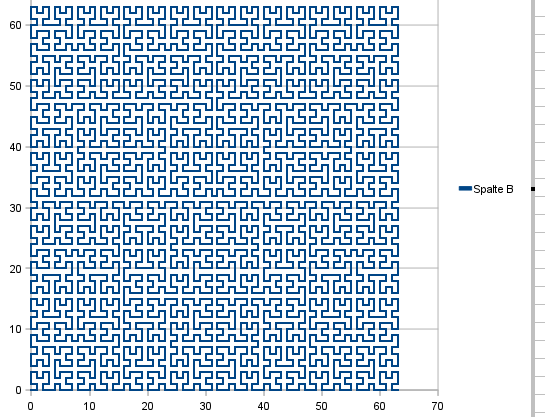

Source data for this figure (header and first rows):
0, 0
1, 0
1, 1
0, 1
0, 2
0, 3
1, 3
1, 2
2, 2
2, 3
3, 3
3, 2
3, 1
2, 1
2, 0
3, 0
4, 0
4, 1
5, 1
5, 0
6, 0
7, 0
7, 1
6, 1
6, 2
7, 2
7, 3
6, 3
5, 3
5, 2
4, 2
4, 3
4, 4
4, 5
5, 5
5, 4
6, 4
7, 4
7, 5
6, 5
6, 6
7, 6
7, 7
6, 7
5, 7
5, 6
4, 6
4, 7
3, 7
2, 7
2, 6
3, 6
3, 5
3, 4
2, 4
2, 5
1, 5
1, 4
0, 4
0, 5
0, 6
... 4,035 more rows
